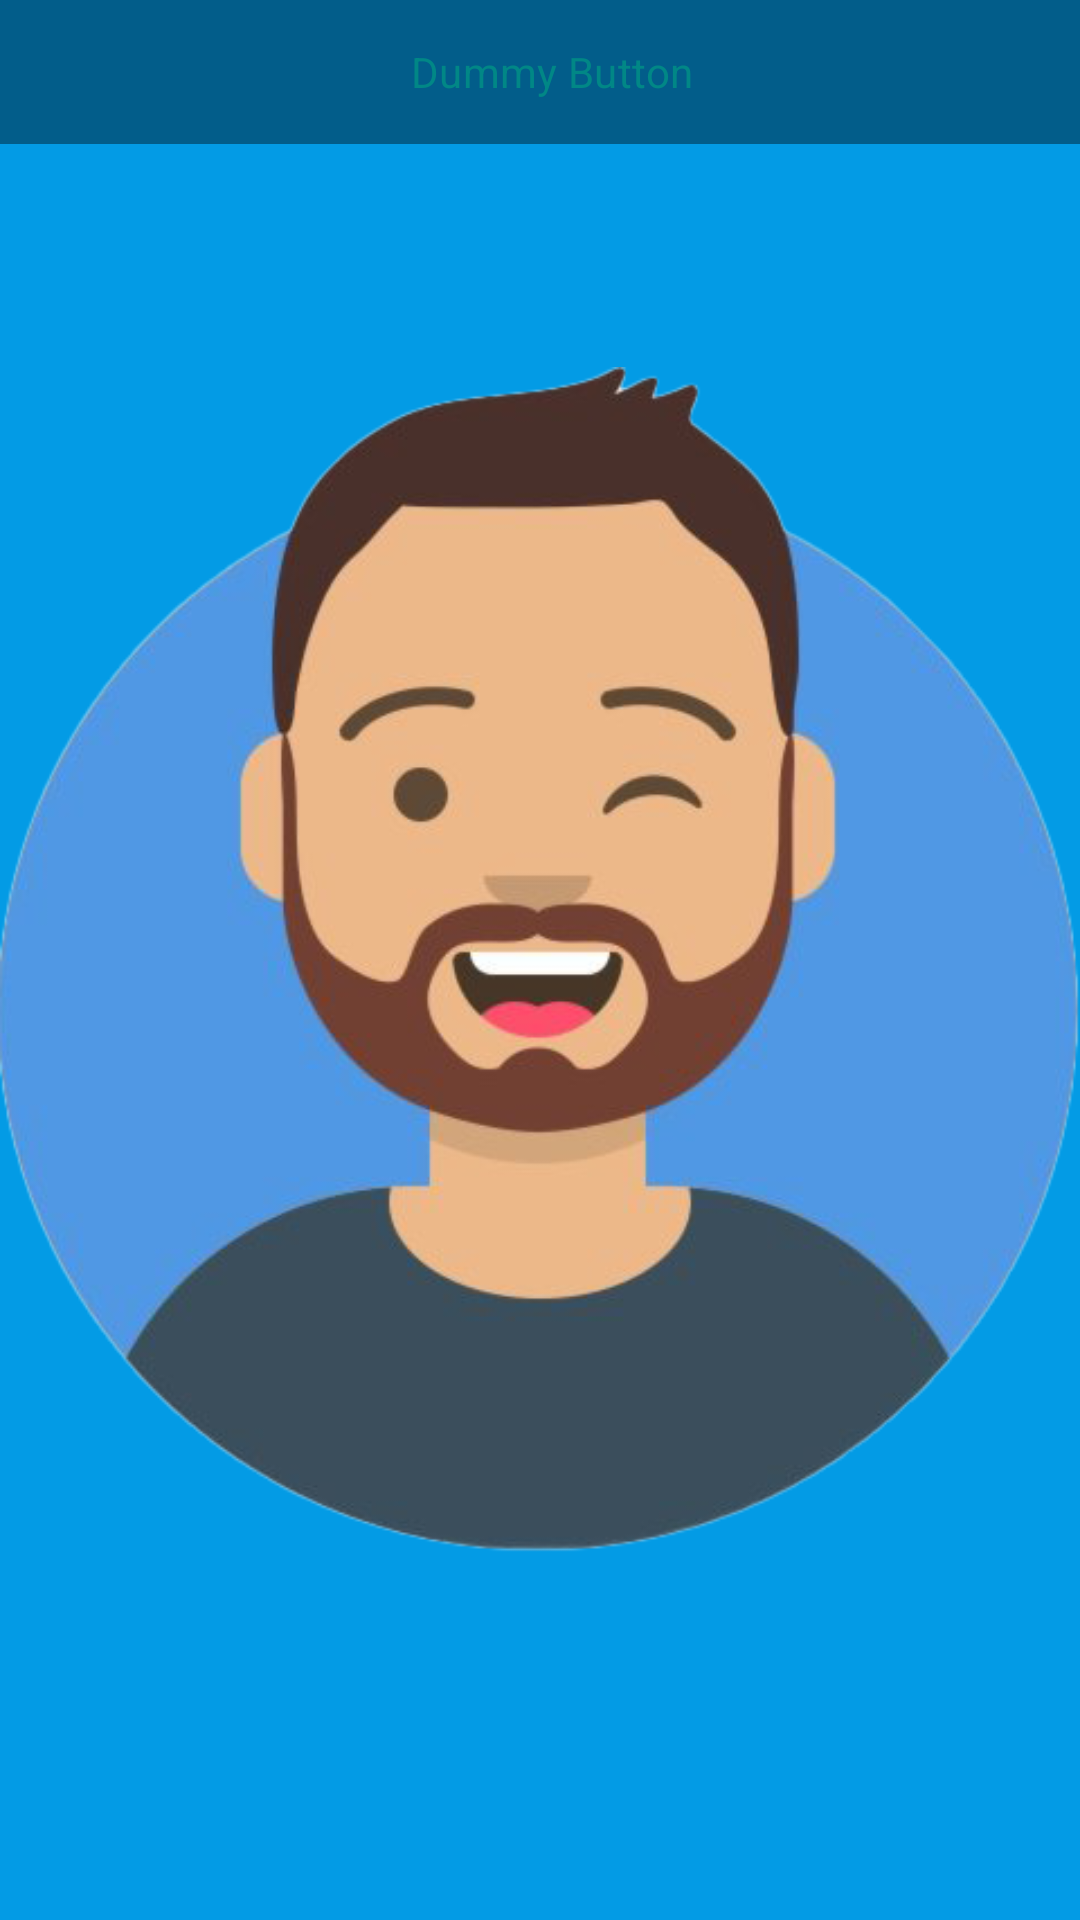

Produce the Android XML layout that renders to this screen, including the resource entries it uses.
<!-- AndroidManifest.xml: activity theme Theme.Farm_UP.Fullscreen -->
<!-- res/layout/activity_fullscreen.xml -->
<?xml version="1.0" encoding="utf-8"?>
<FrameLayout xmlns:android="http://schemas.android.com/apk/res/android"
    xmlns:tools="http://schemas.android.com/tools"
    android:layout_width="match_parent"
    android:layout_height="match_parent"
    android:background="?attr/fullscreenBackgroundColor"
    android:theme="@style/ThemeOverlay.Farm_UP.FullscreenContainer"
    tools:context=".view.FullscreenActivity">

    
    <ImageView
        android:id="@+id/fullscreen_content"
        android:layout_width="match_parent"
        android:layout_height="match_parent"
        android:src="@drawable/farmer"
        android:gravity="center"
        android:keepScreenOn="true" />

    
    <FrameLayout
        android:layout_width="match_parent"
        android:layout_height="match_parent"
        android:fitsSystemWindows="true">

        <LinearLayout
            android:id="@+id/fullscreen_content_controls"
            style="@style/Widget.Theme.Farm_UP.ButtonBar.Fullscreen"
            android:layout_width="match_parent"
            android:layout_height="wrap_content"
            android:layout_gravity="top|start"
            android:orientation="horizontal"
            tools:ignore="UselessParent">

            <Button
                android:id="@+id/close_button"
                style="?android:attr/buttonBarButtonStyle"
                android:layout_width="0dp"
                android:layout_height="wrap_content"
                android:layout_weight="1"
                android:text="@string/dummy_button" />

        </LinearLayout>
    </FrameLayout>

</FrameLayout>
<!-- resources referenced by this layout -->
<resources>
  <!-- drawable farmer: png bitmap (drawable, 117960 bytes) -->
  <string name="dummy_button">Dummy Button</string>
  <style name="ThemeOverlay.Farm_UP.FullscreenContainer" parent="">
          <item name="fullscreenBackgroundColor">@color/light_blue_600</item>
          <item name="fullscreenTextColor">@color/light_blue_A200</item>
      </style>
  <style name="Widget.Theme.Farm_UP.ButtonBar.Fullscreen" parent="">
          <item name="android:background">@color/black_overlay</item>
          <item name="android:buttonBarStyle">?android:attr/buttonBarStyle</item>
      </style>
  <style name="Theme.Farm_UP.Fullscreen" parent="Theme.Farm_UP">
          <item name="android:actionBarStyle">@style/Widget.Theme.Farm_UP.ActionBar.Fullscreen</item>
          <item name="android:windowActionBarOverlay">true</item>
          <item name="android:windowBackground">@null</item>
      </style>
  <color name="light_blue_600">#FF039BE5</color>
  <color name="light_blue_A200">#FF40C4FF</color>
  <color name="black_overlay">#66000000</color>
  <style name="Theme.Farm_UP" parent="Theme.Material3.DayNight.NoActionBar">
          
          <item name="colorPrimary">@color/teal_700</item>
          <item name="colorPrimaryVariant">@color/teal_200</item>
          <item name="colorOnPrimary">@color/black</item>
          
          <item name="colorSecondary">@color/teal_200</item>
          <item name="colorSecondaryVariant">@color/teal_700</item>
          <item name="colorOnSecondary">@color/black</item>
          
          <item name="android:statusBarColor">@android:color/transparent</item>
          
          <item name="fontFamily">@font/oneuisans</item>
      </style>
  <style name="Widget.Theme.Farm_UP.ActionBar.Fullscreen" parent="Widget.AppCompat.ActionBar">
          <item name="android:background">@color/black_overlay</item>
      </style>
  <color name="teal_700">#FF018786</color>
  <color name="teal_200">#FF03DAC5</color>
  <color name="black">#FF000000</color>
</resources>
